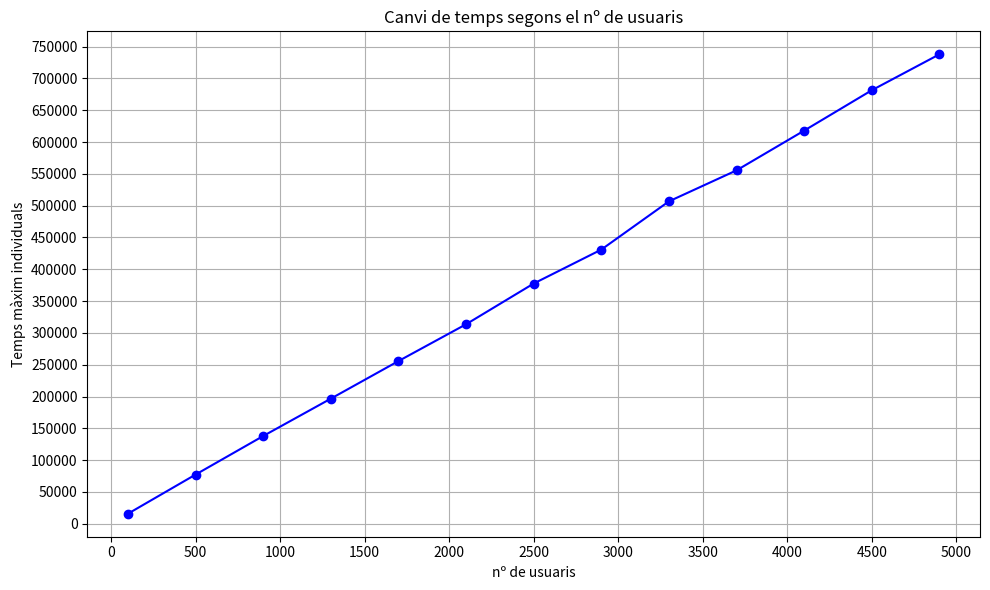

Reproduce this figure in Python.
import matplotlib.pyplot as plt
import numpy as np

# Datos proporcionados
usuaris = [100, 200, 300, 400, 500, 600, 700, 800, 900, 1000, 1100, 1200, 1300, 1400, 1500, 1600, 1700, 1800, 1900, 2000, 2100, 2200, 2300, 2400, 2500, 2600, 2700, 2800, 2900, 3000, 3100, 3200, 3300, 3400, 3500, 3600, 3700, 3800, 3900, 4000, 4100, 4200, 4300, 4400, 4500, 4600, 4700, 4800, 4900, 5000]
temps_max = [15745, 28366, 38836, 58541, 77262, 88694, 109038, 124460, 137889, 147019, 164090, 187223, 196606, 212471, 230094, 239705, 255688, 273544, 288748, 306272, 313541, 329923, 349847, 367347, 377580, 394346, 400846, 414239, 430923, 447255, 471400, 485243, 506769, 520818, 525633, 535599, 555524, 571579, 597613, 596866, 617990, 632116, 656227, 666173, 681455, 708333, 711479, 728342, 737939, 754883]

# Redondear los valores para reducir la cantidad de datos
usuaris_redondeados = usuaris[::4]  # Tomar una cuarta parte de los valores
temps_max_redondeados = temps_max[::4]

# Crear la gráfica
plt.figure(figsize=(10, 6))
plt.plot(usuaris_redondeados, temps_max_redondeados, marker='o', linestyle='-', color='b')
plt.title('Canvi de temps segons el nº de usuaris')
plt.xlabel('nº de usuaris')
plt.ylabel('Temps màxim individuals')
plt.grid(True)

# Personalizar ejes X e Y
plt.xticks(np.arange(0, 5001, step=500))  # Personalizar los ticks en el eje X
plt.yticks(np.arange(0, 754883, step=50000))  # Personalizar los ticks en el eje Y

plt.tight_layout()

# Mostrar la gráfica
plt.show()
